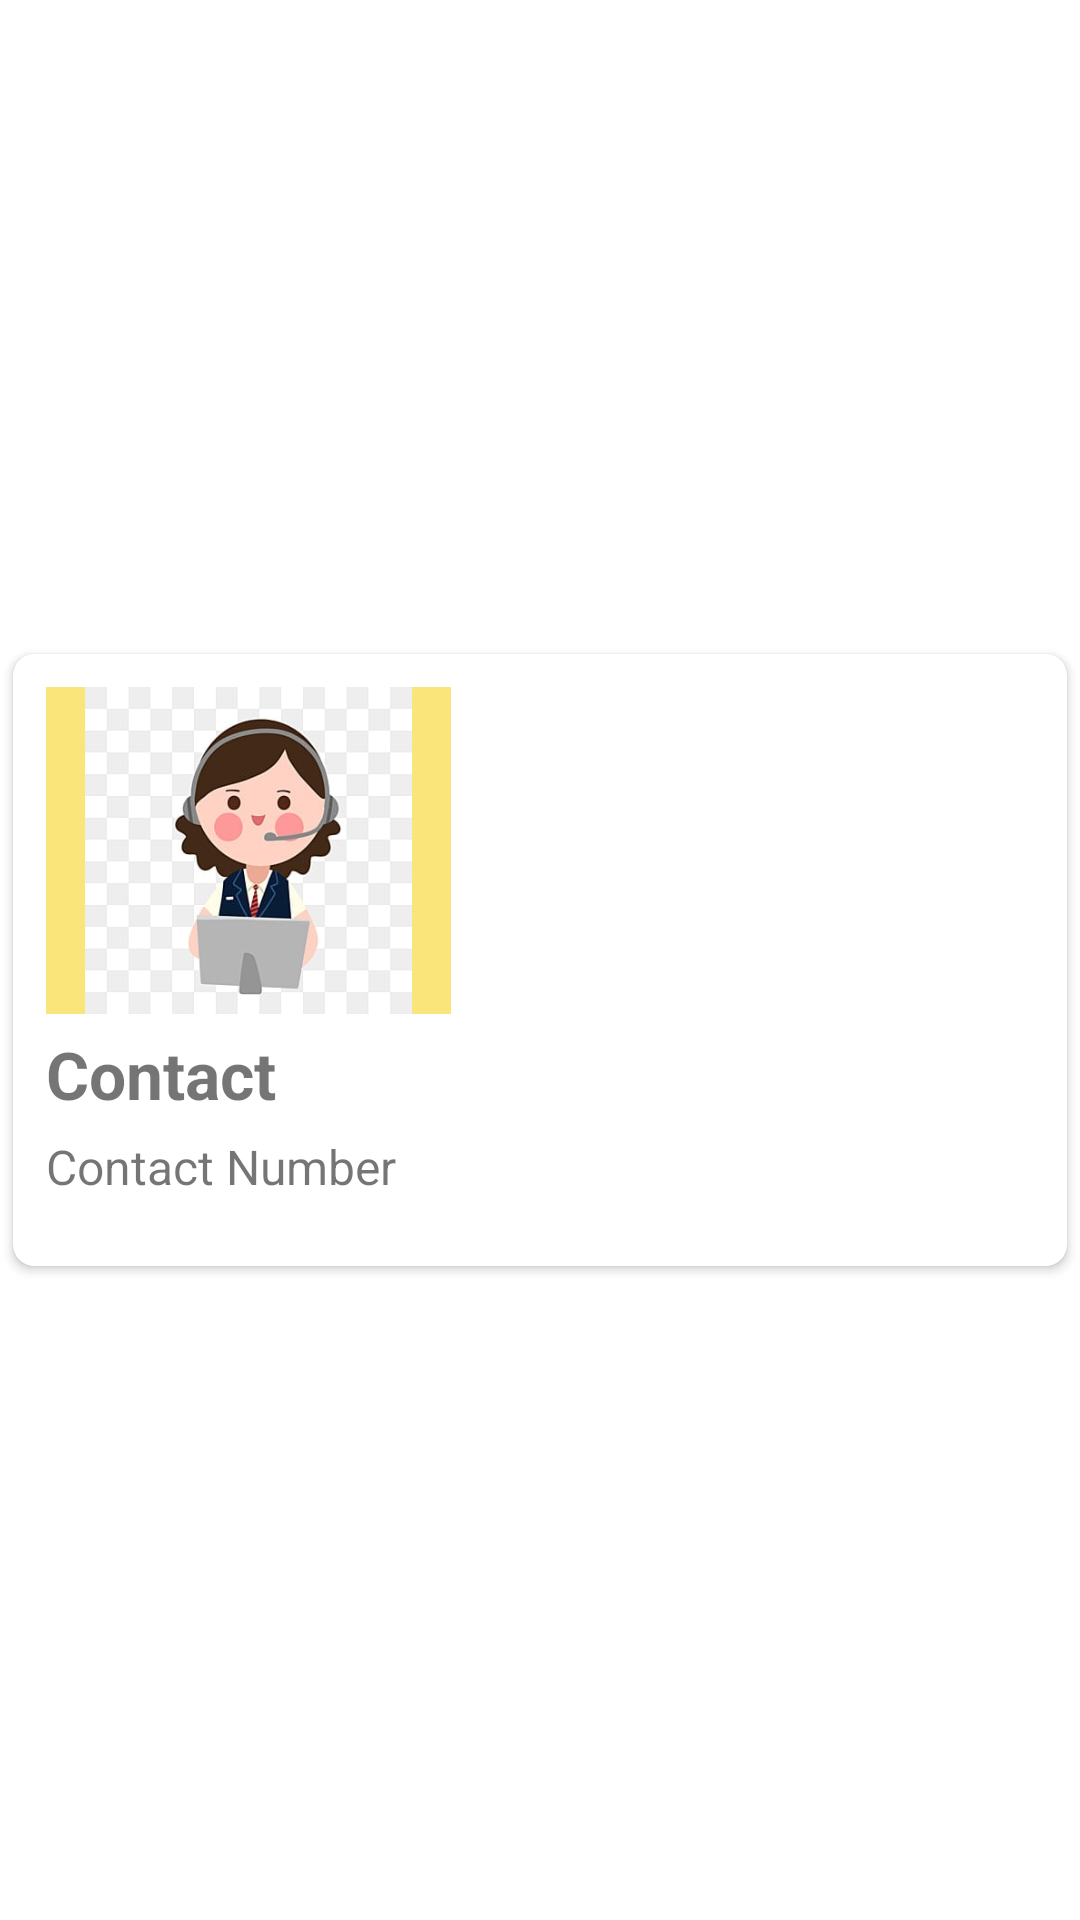

Write the Android layout XML for this screen, with the resource values it uses.
<!-- AndroidManifest.xml: application theme Theme.ContactApplication -->
<!-- res/layout/contact_row.xml -->
<?xml version="1.0" encoding="utf-8"?>
<LinearLayout xmlns:android="http://schemas.android.com/apk/res/android"
    android:layout_width="match_parent"
    android:layout_height="wrap_content"
    xmlns:app="http://schemas.android.com/apk/res-auto"
    android:gravity="center">

    <androidx.cardview.widget.CardView
        android:layout_width="match_parent"
        android:layout_height="wrap_content"
        app:cardCornerRadius="7dp"
        app:cardUseCompatPadding="true">

        <LinearLayout
            android:id="@+id/llRow"
            android:layout_width="match_parent"
            android:layout_height="wrap_content"
            android:gravity="center_vertical"
            android:orientation="vertical"
            android:padding="11dp">

            <ImageView
                android:id="@+id/imgContact"
                android:layout_width="135dp"
                android:layout_height="109dp"
                android:background="#F9E57A"
                android:contentDescription="@string/contact_image"
                android:src="@drawable/castomer_contact"

                >

            </ImageView>

            <TextView
                android:id="@+id/txtName"
                android:layout_width="383dp"
                android:layout_height="40dp"
                android:gravity="center_vertical"
                android:text="Contact"
                android:textSize="22sp"
                android:textStyle="bold" />

            <TextView
                android:id="@+id/txtNumber"
                android:layout_width="382dp"
                android:layout_height="33dp"
                android:text="Contact Number"
                android:textSize="16sp" >

            </TextView>

        </LinearLayout>


    </androidx.cardview.widget.CardView>

</LinearLayout>
<!-- resources referenced by this layout -->
<resources>
  <!-- drawable castomer_contact: jpg bitmap (drawable, 11765 bytes) -->
  <string name="contact_image">contact_image</string>
  <style name="Theme.ContactApplication" parent="Theme.MaterialComponents.DayNight.DarkActionBar">
          
          <item name="colorPrimary">@color/purple_500</item>
          <item name="colorPrimaryVariant">@color/purple_700</item>
          <item name="colorOnPrimary">@color/white</item>
          
          <item name="colorSecondary">@color/teal_200</item>
          <item name="colorSecondaryVariant">@color/teal_700</item>
          <item name="colorOnSecondary">@color/black</item>
          
          <item name="android:statusBarColor" tools:targetApi="21">?attr/colorPrimaryVariant</item>
          
      </style>
  <!-- not gathered from this repository: default colours our renderer supplied (Android Studio template values) -->
  <color name="purple_500">#FF6200EE</color>
  <color name="purple_700">#FF3700B3</color>
  <color name="teal_200">#FF03DAC5</color>
  <color name="teal_700">#FF018786</color>
  <color name="black">#FF000000</color>
  <color name="white">#FFFFFFFF</color>
</resources>
